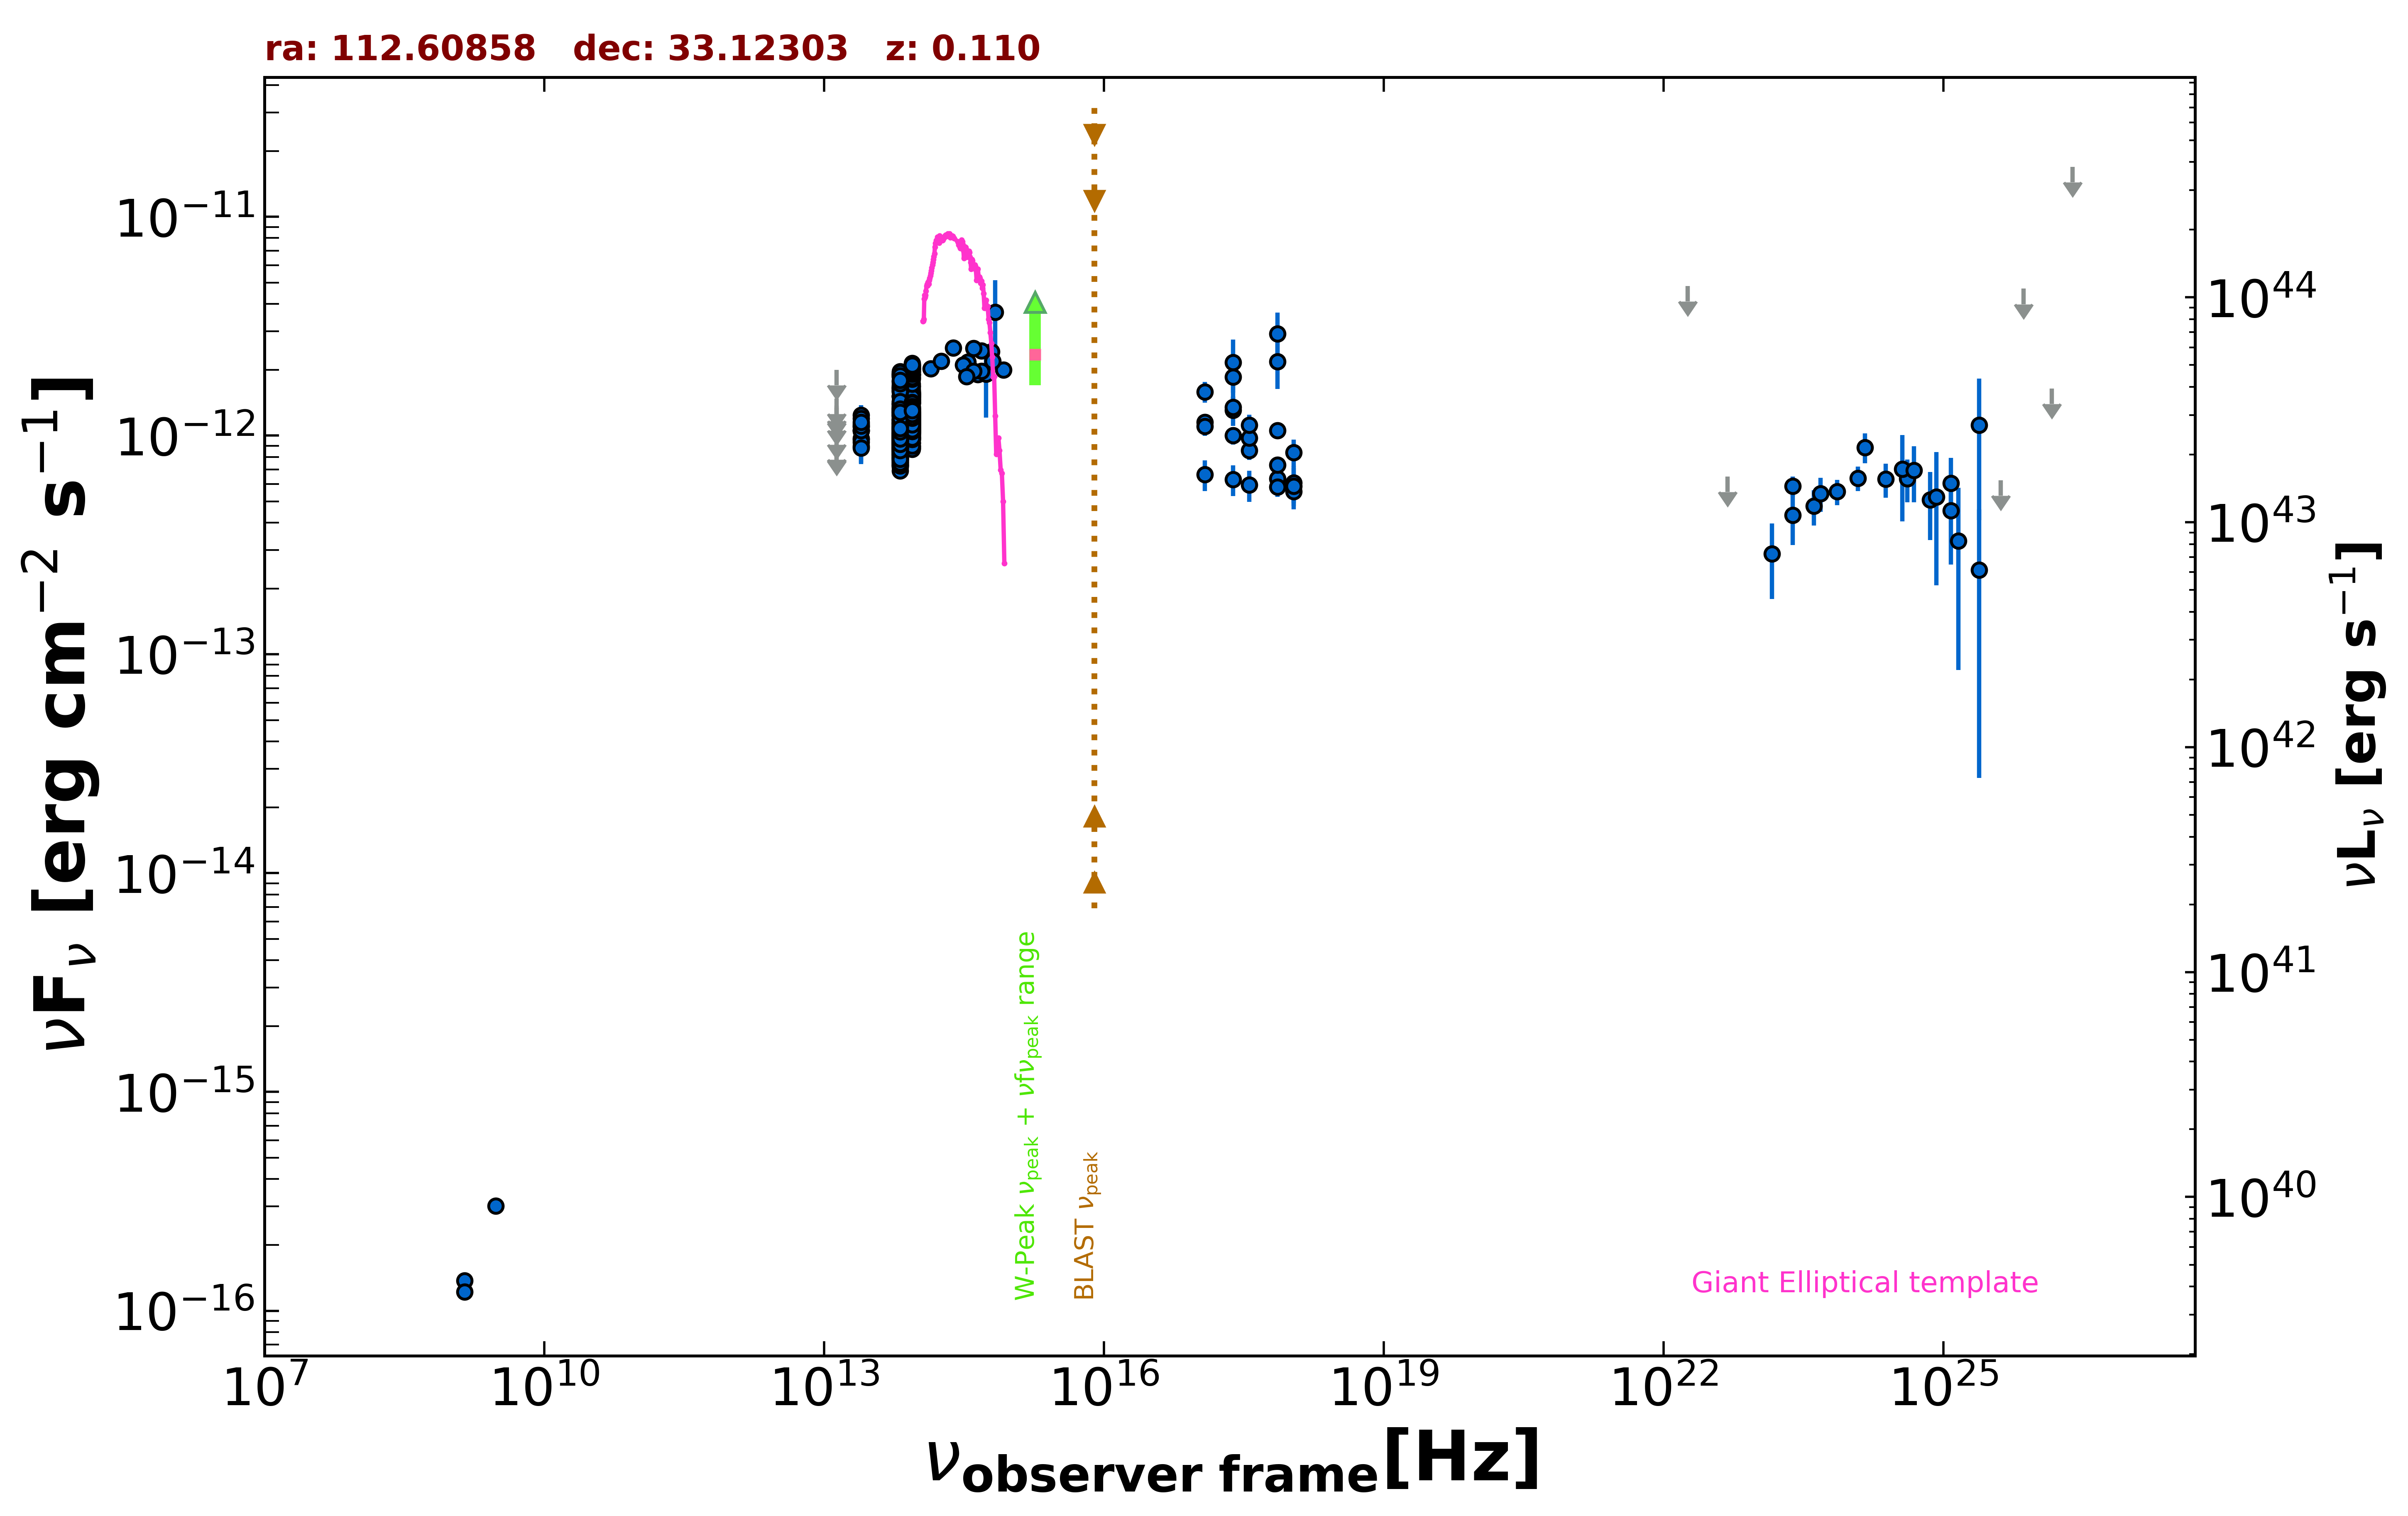

Data behind this chart, as committed beside it:
freq., flux, err_flux, MJD_start, MJD_end, flag, catalog, reference
1.400e+09, 1.371e-16, 1.850e-18, 55000, 55000, , FIRST, White et al. 1997  ApJ  475 479
1.400e+09, 1.218e-16, 7.000e-18, 55000, 55000, , NVSS, Condon et al. 1998  AJ  115  1693
3.000e+09, 3.010e-16, 6.450e-18, 55000, 55000, , VLASSQL, Gordon et al. 2021  ApJS  255  30
2.418e+17, 2.161e-12, 5.870e-13, 55000, 55000, , XMMSL2, Saxton et al. 2008  A&A  480  611
7.253e+17, 2.928e-12, 7.260e-13, 55000, 55000, , XMMSL2, Saxton et al. 2008  A&A  480  611
2.418e+17, 1.852e-12, 4.800e-13, 55000, 55000, , XMMSL2, Saxton et al. 2008  A&A  480  611
7.253e+17, 2.183e-12, 5.505e-13, 55000, 55000, , XMMSL2, Saxton et al. 2008  A&A  480  611
2.418e+17, 1.309e-12, 2.015e-13, 55000, 55000, , RASS, Boller et al. 2016  A&A  103  1
2.418e+17, 1.003e-12, 9.105e-14, 55705, 55804, , 1OUSX, Giommi et al. in preparation
1.209e+17, 1.150e-12, 1.010e-13, 55705, 55804, , 1OUSX, Giommi et al. in preparation
3.627e+17, 8.565e-13, 8.090e-14, 55705, 55804, , 1OUSX, Giommi et al. in preparation
7.253e+17, 6.354e-13, 3.740e-14, 55705, 55804, , 1OUSX, Giommi et al. in preparation
1.088e+18, 5.559e-13, 7.950e-14, 55705, 55804, , 1OUSX, Giommi et al. in preparation
7.253e+17, 1.058e-12, 6.480e-14, 55000, 55000, , 2SXPS, Evans et al. 2020  ApJS  247  54
1.209e+17, 1.101e-12, 1.046e-13, 55000, 55000, , 2SXPS, Evans et al. 2020  ApJS  247  54
3.627e+17, 9.764e-13, 9.730e-14, 55000, 55000, , 2SXPS, Evans et al. 2020  ApJS  247  54
1.088e+18, 8.384e-13, 1.197e-13, 55000, 55000, , 2SXPS, Evans et al. 2020  ApJS  247  54
1.389e+14, 2.027e-12, 1.065e-13, 55000, 55000, , 2MASS, Skrutskie et al. 2006  AJ  131  1163
1.804e+14, 2.189e-12, 1.315e-13, 55000, 55000, , 2MASS, Skrutskie et al. 2006  AJ  131  1163
2.427e+14, 2.523e-12, 1.300e-13, 55000, 55000, , 2MASS, Skrutskie et al. 2006  AJ  131  1163
8.817e+13, 1.443e-12, 4.000e-15, 55000, 55000, , UNWISE, Schlafly et al. 2019  ApJS  240  30
6.517e+13, 1.244e-12, 5.500e-15, 55000, 55000, , UNWISE, Schlafly et al. 2019  ApJS  240  30
8.817e+13, 1.684e-12, 3.700e-14, 55000, 55000, , WISE, Wright et al. 2010  AJ  140  1868
6.517e+13, 1.502e-12, 3.050e-14, 55000, 55000, , WISE, Wright et al. 2010  AJ  140  1868
2.498e+13, 1.059e-12, 5.000e-14, 55000, 55000, , WISE, Wright et al. 2010  AJ  140  1868
1.363e+13, 6.956e-13, 1.662e-13, 55000, 55000, , WISE, Wright et al. 2010  AJ  140  1868
8.817e+13, 1.186e-12, 4.250e-14, 56944, 56944, , NEOWISE, Mainzer et al. 2014  ApJ  792  30
6.517e+13, 9.697e-13, 6.240e-14, 56944, 56944, , NEOWISE, Mainzer et al. 2014  ApJ  792  30
8.817e+13, 9.648e-13, 3.925e-14, 56944, 56944, , NEOWISE, Mainzer et al. 2014  ApJ  792  30
6.517e+13, 8.485e-13, 5.710e-14, 56944, 56944, , NEOWISE, Mainzer et al. 2014  ApJ  792  30
8.817e+13, 1.223e-12, 4.300e-14, 56947, 56947, , NEOWISE, Mainzer et al. 2014  ApJ  792  30
6.517e+13, 1.064e-12, 5.600e-14, 56947, 56947, , NEOWISE, Mainzer et al. 2014  ApJ  792  30
8.817e+13, 1.154e-12, 3.950e-14, 56944, 56944, , NEOWISE, Mainzer et al. 2014  ApJ  792  30
6.517e+13, 1.019e-12, 6.855e-14, 56944, 56944, , NEOWISE, Mainzer et al. 2014  ApJ  792  30
8.817e+13, 1.154e-12, 5.200e-14, 56944, 56944, , NEOWISE, Mainzer et al. 2014  ApJ  792  30
6.517e+13, 1.094e-12, 8.550e-14, 56944, 56944, , NEOWISE, Mainzer et al. 2014  ApJ  792  30
8.817e+13, 1.155e-12, 4.450e-14, 56947, 56947, , NEOWISE, Mainzer et al. 2014  ApJ  792  30
6.517e+13, 1.023e-12, 5.745e-14, 56947, 56947, , NEOWISE, Mainzer et al. 2014  ApJ  792  30
8.817e+13, 1.104e-12, 3.950e-14, 56944, 56944, , NEOWISE, Mainzer et al. 2014  ApJ  792  30
6.517e+13, 8.501e-13, 6.665e-14, 56944, 56944, , NEOWISE, Mainzer et al. 2014  ApJ  792  30
8.817e+13, 1.145e-12, 3.800e-14, 56946, 56946, , NEOWISE, Mainzer et al. 2014  ApJ  792  30
6.517e+13, 1.062e-12, 5.900e-14, 56946, 56946, , NEOWISE, Mainzer et al. 2014  ApJ  792  30
8.817e+13, 9.747e-13, 3.675e-14, 56944, 56944, , NEOWISE, Mainzer et al. 2014  ApJ  792  30
6.517e+13, 7.999e-13, 5.750e-14, 56944, 56944, , NEOWISE, Mainzer et al. 2014  ApJ  792  30
8.817e+13, 1.184e-12, 4.150e-14, 56944, 56944, , NEOWISE, Mainzer et al. 2014  ApJ  792  30
6.517e+13, 9.923e-13, 5.595e-14, 56944, 56944, , NEOWISE, Mainzer et al. 2014  ApJ  792  30
8.817e+13, 1.267e-12, 4.200e-14, 56947, 56947, , NEOWISE, Mainzer et al. 2014  ApJ  792  30
6.517e+13, 1.015e-12, 5.325e-14, 56947, 56947, , NEOWISE, Mainzer et al. 2014  ApJ  792  30
8.817e+13, 1.212e-12, 4.100e-14, 56944, 56944, , NEOWISE, Mainzer et al. 2014  ApJ  792  30
6.517e+13, 9.997e-13, 6.250e-14, 56944, 56944, , NEOWISE, Mainzer et al. 2014  ApJ  792  30
8.817e+13, 1.137e-12, 3.950e-14, 56946, 56946, , NEOWISE, Mainzer et al. 2014  ApJ  792  30
6.517e+13, 9.477e-13, 5.305e-14, 56946, 56946, , NEOWISE, Mainzer et al. 2014  ApJ  792  30
8.817e+13, 1.199e-12, 4.000e-14, 56947, 56947, , NEOWISE, Mainzer et al. 2014  ApJ  792  30
6.517e+13, 1.002e-12, 5.615e-14, 56947, 56947, , NEOWISE, Mainzer et al. 2014  ApJ  792  30
8.817e+13, 1.171e-12, 4.950e-14, 56947, 56947, , NEOWISE, Mainzer et al. 2014  ApJ  792  30
6.517e+13, 9.832e-13, 5.620e-14, 56947, 56947, , NEOWISE, Mainzer et al. 2014  ApJ  792  30
8.817e+13, 1.144e-12, 4.200e-14, 56947, 56947, , NEOWISE, Mainzer et al. 2014  ApJ  792  30
6.517e+13, 9.778e-13, 5.575e-14, 56947, 56947, , NEOWISE, Mainzer et al. 2014  ApJ  792  30
8.817e+13, 1.122e-12, 4.000e-14, 56943, 56943, , NEOWISE, Mainzer et al. 2014  ApJ  792  30
6.517e+13, 8.860e-13, 6.535e-14, 56943, 56943, , NEOWISE, Mainzer et al. 2014  ApJ  792  30
... 538 more rows
